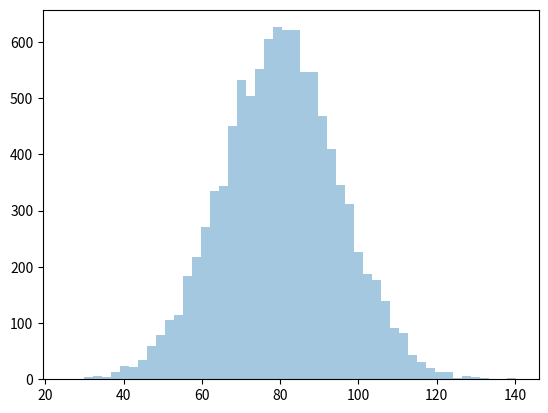

Here is the Python script that generated this plot:
# STATISTICS NOTES
import pandas as pd
'''
Desciptive Statistics and Data Visualization are part of EDA

Data Scientist:

Someone who extracts meaningful insights from data
using computation and statistics

Use of Statistics:

- Organize and summarize information
- Determine exactly what conclusions are justified
based on the results obtained

Goal of Statistics:
- Accurate and Meaningful Interpretation
- Provide Evalution Procedures

Population: entire group of individulas that you are intersted in
Smaple: a subset of the population

Goal: generalize from the sample data to the larger population

Parameter: A value that describes a population. It is derived from
           measurements made about the population

Statistic: A value that describes the sample. It is usually derived
           from measurements obtained from the sample

Quantitative: describes differences in quantity or numeric terms

Categorical: Assigning labels

4 Scales of Measurements:
Nominal - placing data in categories
Ordianl - the categories have an implied order
        - there is a directional meaning/ difference
        - however we cannot quantify the value or difference
Interval/Ratio - used to represent numeric values
               - we can determine the direction and magnitude of the difference
               - 0 is arbitrary for Interval, meaningful for ratio


1. Descriptive Statistics
     - Central Tendency
     - Variability

2. Inferencial Statistics
     - Hypothesis Testing
     - Predictions

Measures of Central Tendency:
Identify a single score that defines the center of a distribution
Goal: identify a value representative of a group

3 Measures of Central Tendency:

1. Mean
2. Median
3. Mode

THE MEAN:
sum / sample size

THE MEDIAN:
- midpoint when soreted in order
- better when the data contains outliers

THE MODE:
- highest frequency in the distribution
'''

df = pd.DataFrame([87, 82, 89, 90, 94, 92, 86, 92, 96, 96],
                  columns = ['Scores'])
print(sorted(df['Scores']))
print(df['Scores'].mean())
print(df['Scores'].median())
print(df['Scores'].mode())
print(df)

# MEASURES OF VARIABILITY
'''
Variability: describes the spread of the scores or distance of
             a score form the mean
Purpose:
1. Describe the Distribution
2. Measure how well an individual score represents the distribution

3 Measures of Variability

1. Range
2. Variance
3. Standard Deviation

THE RANGE:
- Range = Max Value -Min VALue
- AN imprecise, unreliable measure of variability

THE VARIANCE:
- statistical average of the amount of dispersion in a distribution of scores
- average squared distance from the mean
- average deviation of the scores from teh mean in sq units
- S^2 = sum(observation - average)^2 / sample size - 1
- Deviation is x - x hat

THE STANDARD DEVIATION:
- a measure of standard or average distance from teh mean
- square root of variance
'''

range_scores = df['Scores'].max() - df['Scores'].min()
print(range_scores)
print(df['Scores'].var())
print(df['Scores'].std())

# NORMAL DISTRIBUTION
'''
Frequency Distribution:
- Organized tabulation
- Shows the # of Data Points in each category

- Skewness denotes lack of symmetry
- Tail on the right -> Positive Skew
- Tail on the left -> Negative Skew

Kurtosis
- Leptokurtic = more pointy (higher peak)
- Platykurtic = flatter (lower peak)

THE EMPERICAL RULE
68% - 95% - 99.7%
'''
print(df.count())
print(df['Scores'].unique())
print(df['Scores'].value_counts())

import numpy as np
np.random.seed(1)
s = np.random.normal(loc = 80, scale = 15, size = 10000)
print(s.std())

import seaborn as sns
import matplotlib.pyplot as plt
sns.distplot(s, kde = False)
plt.show()

# KDE: Kernal Density Estimate
# Applies the normal curve to the dataset

# graph.set_xlim(20,140)
